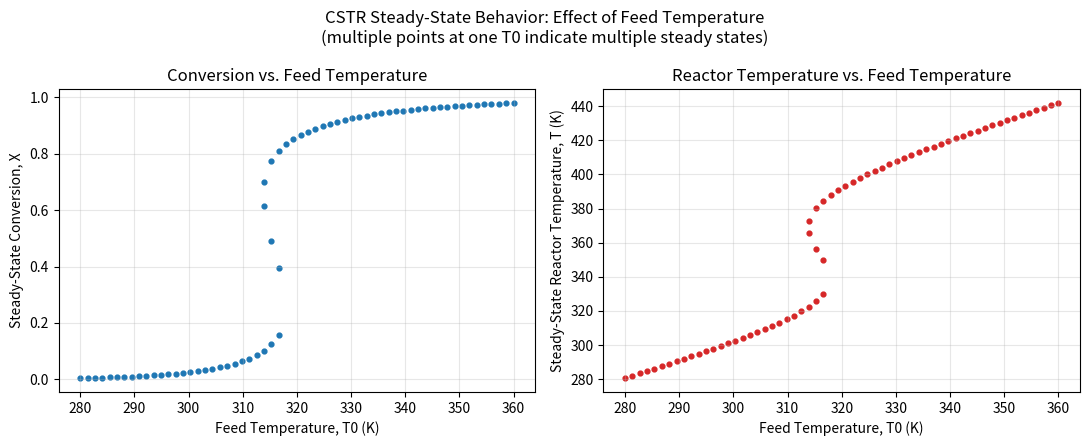
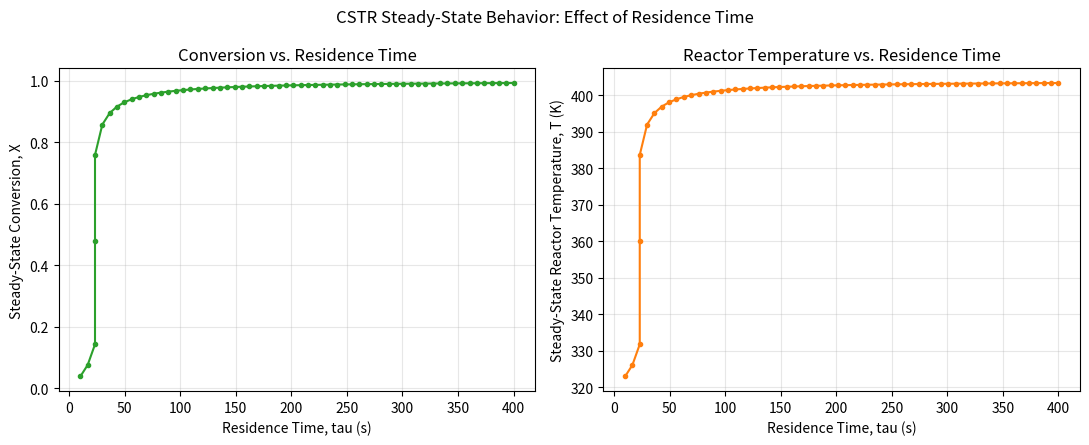
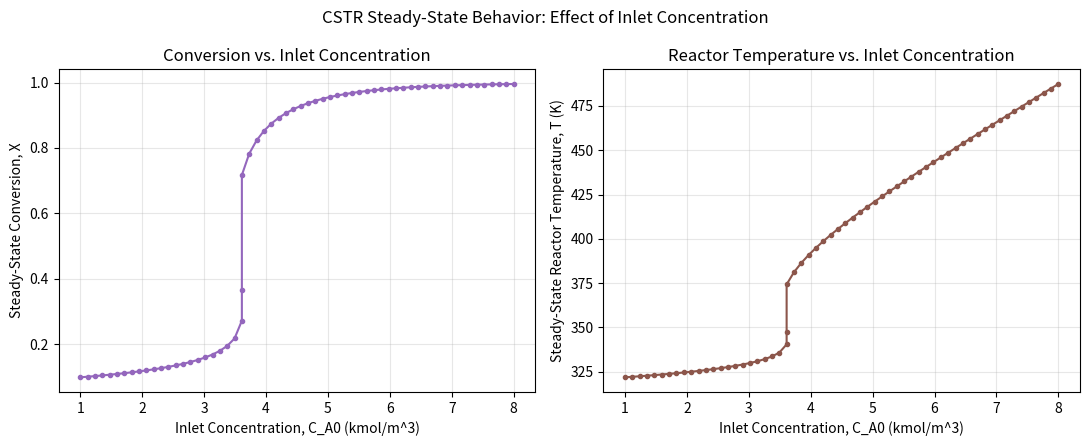

Generate these figures, in order, with matplotlib:
#!/usr/bin/env python3
"""
reaction_simulator.py

Steady-state, non-isothermal CSTR simulator for the reaction A -> B
(first-order, exothermic). Solves the coupled mass and energy balances
and sweeps key operating parameters to show their effect on conversion.

See README.md for the full theory, equations, units, and usage
instructions.
"""

import numpy as np
from scipy.optimize import fsolve
import matplotlib.pyplot as plt

R_GAS = 8.314  # kJ/(kmol*K), universal gas constant

# Base-case parameters for the hypothetical reaction A -> B.
# Edit these to model your own reaction system (see README.md).
BASE_CASE = {
    # --- Kinetics (Arrhenius) ---
    "k0": 2.0e7,         # 1/s, pre-exponential (frequency) factor
    "Ea": 6.0e4,         # kJ/kmol, activation energy

    # --- Thermodynamics ---
    "dH_rxn": -8.5e4,    # kJ/kmol, heat of reaction (negative = exothermic)

    # --- Feed conditions ---
    "C_A0": 4.0,         # kmol/m^3, inlet concentration of A
    "T0": 320.0,         # K, feed temperature
    "Q0": 0.05,          # m^3/s, volumetric feed flow rate

    # --- Reactor / operating parameters ---
    "tau": 30.0,         # s, residence time (V / Q0)

    # --- Physical properties of reacting mixture (assumed ~constant) ---
    "rho": 1000.0,       # kg/m^3, mixture density
    "Cp": 4.0,           # kJ/(kg*K), mixture heat capacity

    # --- Heat transfer (jacket / coolant) ---
    "U": 0.4,            # kJ/(s*m^2*K), overall heat transfer coefficient
    "A_ht": 5.0,         # m^2, heat transfer area
    "Tc": 300.0,         # K, coolant/jacket temperature
}
# Note: with these defaults, the feed-temperature sweep crosses an
# "ignition" region (~314-318 K) with three coexisting steady states.
# See README.md for why.


# ----------------------------------------------------------------------
# CORE MODEL FUNCTIONS
# ----------------------------------------------------------------------
def rate_constant(T, k0, Ea):
    """
    Arrhenius rate constant k(T) = k0 * exp(-Ea / (R*T)).

    Guards against numerical overflow/invalid values when the nonlinear
    solver (fsolve) explores extreme or non-physical temperature guesses
    on its way to a solution (e.g. T <= 0 or very large T).
    """
    T_safe = np.asarray(T, dtype=float)
    if T_safe.ndim == 0:
        if T_safe <= 0 or not np.isfinite(T_safe):
            return 0.0
    exponent = np.clip(-Ea / (R_GAS * np.where(T_safe > 1e-6, T_safe, 1e-6)),
                        -700, 700)
    return k0 * np.exp(exponent)


def mass_balance_X(T, tau, k0, Ea):
    """
    Steady-state CSTR mass balance, solved explicitly for conversion X
    given temperature T and residence time tau (first-order kinetics):

        X = k(T)*tau / (1 + k(T)*tau)
    """
    k = rate_constant(T, k0, Ea)
    return (k * tau) / (1.0 + k * tau)


def energy_balance_X(T, params):
    """
    Steady-state CSTR energy balance, solved explicitly for conversion X
    given temperature T (rearranged form of the heat balance):

        X = [rho*Cp*(T - T0) + (U*A_ht/Q0)*(T - Tc)] / (C_A0 * (-dH_rxn))
    """
    rho, Cp = params["rho"], params["Cp"]
    T0, Tc = params["T0"], params["Tc"]
    U, A_ht, Q0 = params["U"], params["A_ht"], params["Q0"]
    C_A0, dH_rxn = params["C_A0"], params["dH_rxn"]

    sensible_heat = rho * Cp * (T - T0)
    jacket_heat = (U * A_ht / Q0) * (T - Tc)
    return (sensible_heat + jacket_heat) / (C_A0 * (-dH_rxn))


def steady_state_residual(vars_, params):
    """
    Residual vector for simultaneous solution of mass balance and
    energy balance. vars_ = [T, X]. Returns [0, 0] at a steady state.
    """
    T, X = vars_
    X_mass = mass_balance_X(T, params["tau"], params["k0"], params["Ea"])
    X_energy = energy_balance_X(T, params)
    return [X - X_mass, X - X_energy]


def find_steady_states(params, T_guesses=None):
    """
    Solve for steady-state (T, X) pairs by trying multiple initial
    temperature guesses (to catch multiple steady states, if present),
    then de-duplicating solutions that converge to (numerically) the
    same point.

    Returns a sorted list of (T, X) tuples.
    """
    if T_guesses is None:
        # Scan a wide range of initial temperature guesses
        T_guesses = np.linspace(params["T0"] - 20, params["T0"] + 150, 25)

    solutions = []
    for T_guess in T_guesses:
        X_guess = 0.5
        try:
            sol, info, ier, msg = fsolve(
                steady_state_residual,
                x0=[T_guess, X_guess],
                args=(params,),
                full_output=True,
                xtol=1e-10,
            )
            T_sol, X_sol = sol
            # Keep only physically valid solutions (0 <= X <= 1, T > 0)
            if ier == 1 and -1e-6 <= X_sol <= 1.0 + 1e-6 and T_sol > 0:
                X_sol = min(max(X_sol, 0.0), 1.0)
                solutions.append((round(T_sol, 4), round(X_sol, 6)))
        except Exception:
            continue

    # De-duplicate near-identical solutions
    unique = []
    for T_sol, X_sol in solutions:
        if not any(abs(T_sol - Tu) < 0.05 for Tu, _ in unique):
            unique.append((T_sol, X_sol))

    return sorted(unique, key=lambda pair: pair[0])


# ----------------------------------------------------------------------
# PARAMETER SWEEPS
# ----------------------------------------------------------------------
def sweep_feed_temperature(base_params, T0_range):
    """Vary feed temperature T0; return arrays of T0, T_steady, X_steady.

    For each T0, all steady states found are recorded (a T0 value may
    appear more than once if multiple steady states exist there).
    """
    T0_list, T_list, X_list = [], [], []
    for T0 in T0_range:
        params = dict(base_params)
        params["T0"] = T0
        for T_sol, X_sol in find_steady_states(params):
            T0_list.append(T0)
            T_list.append(T_sol)
            X_list.append(X_sol)
    return np.array(T0_list), np.array(T_list), np.array(X_list)


def sweep_residence_time(base_params, tau_range):
    """Vary residence time tau; return arrays of tau, T_steady, X_steady."""
    tau_list, T_list, X_list = [], [], []
    for tau in tau_range:
        params = dict(base_params)
        params["tau"] = tau
        for T_sol, X_sol in find_steady_states(params):
            tau_list.append(tau)
            T_list.append(T_sol)
            X_list.append(X_sol)
    return np.array(tau_list), np.array(T_list), np.array(X_list)


def sweep_inlet_concentration(base_params, CA0_range):
    """Vary inlet concentration C_A0; return arrays of C_A0, T_steady, X_steady.

    Note: changing C_A0 changes the energy-balance line (via the
    C_A0*(-dH_rxn) denominator), so conversion AND temperature both
    respond to this parameter for an exothermic reaction.
    """
    CA0_list, T_list, X_list = [], [], []
    for CA0 in CA0_range:
        params = dict(base_params)
        params["C_A0"] = CA0
        for T_sol, X_sol in find_steady_states(params):
            CA0_list.append(CA0)
            T_list.append(T_sol)
            X_list.append(X_sol)
    return np.array(CA0_list), np.array(T_list), np.array(X_list)


# ----------------------------------------------------------------------
# PLOTTING
# ----------------------------------------------------------------------
def plot_vs_feed_temperature(T0_arr, T_arr, X_arr, save_path):
    fig, (ax1, ax2) = plt.subplots(1, 2, figsize=(11, 4.5))

    ax1.scatter(T0_arr, X_arr, s=12, color="tab:blue")
    ax1.set_xlabel("Feed Temperature, T0 (K)")
    ax1.set_ylabel("Steady-State Conversion, X")
    ax1.set_title("Conversion vs. Feed Temperature")
    ax1.grid(True, alpha=0.3)

    ax2.scatter(T0_arr, T_arr, s=12, color="tab:red")
    ax2.set_xlabel("Feed Temperature, T0 (K)")
    ax2.set_ylabel("Steady-State Reactor Temperature, T (K)")
    ax2.set_title("Reactor Temperature vs. Feed Temperature")
    ax2.grid(True, alpha=0.3)

    fig.suptitle("CSTR Steady-State Behavior: Effect of Feed Temperature\n"
                  "(multiple points at one T0 indicate multiple steady states)")
    fig.tight_layout()
    fig.savefig(save_path, dpi=150)
    print(f"Saved plot: {save_path}")


def plot_vs_residence_time(tau_arr, T_arr, X_arr, save_path):
    fig, (ax1, ax2) = plt.subplots(1, 2, figsize=(11, 4.5))

    ax1.plot(tau_arr, X_arr, "o-", markersize=3, color="tab:green")
    ax1.set_xlabel("Residence Time, tau (s)")
    ax1.set_ylabel("Steady-State Conversion, X")
    ax1.set_title("Conversion vs. Residence Time")
    ax1.grid(True, alpha=0.3)

    ax2.plot(tau_arr, T_arr, "o-", markersize=3, color="tab:orange")
    ax2.set_xlabel("Residence Time, tau (s)")
    ax2.set_ylabel("Steady-State Reactor Temperature, T (K)")
    ax2.set_title("Reactor Temperature vs. Residence Time")
    ax2.grid(True, alpha=0.3)

    fig.suptitle("CSTR Steady-State Behavior: Effect of Residence Time")
    fig.tight_layout()
    fig.savefig(save_path, dpi=150)
    print(f"Saved plot: {save_path}")


def plot_vs_inlet_concentration(CA0_arr, T_arr, X_arr, save_path):
    fig, (ax1, ax2) = plt.subplots(1, 2, figsize=(11, 4.5))

    ax1.plot(CA0_arr, X_arr, "o-", markersize=3, color="tab:purple")
    ax1.set_xlabel("Inlet Concentration, C_A0 (kmol/m^3)")
    ax1.set_ylabel("Steady-State Conversion, X")
    ax1.set_title("Conversion vs. Inlet Concentration")
    ax1.grid(True, alpha=0.3)

    ax2.plot(CA0_arr, T_arr, "o-", markersize=3, color="tab:brown")
    ax2.set_xlabel("Inlet Concentration, C_A0 (kmol/m^3)")
    ax2.set_ylabel("Steady-State Reactor Temperature, T (K)")
    ax2.set_title("Reactor Temperature vs. Inlet Concentration")
    ax2.grid(True, alpha=0.3)

    fig.suptitle("CSTR Steady-State Behavior: Effect of Inlet Concentration")
    fig.tight_layout()
    fig.savefig(save_path, dpi=150)
    print(f"Saved plot: {save_path}")


# ----------------------------------------------------------------------
# MAIN DRIVER
# ----------------------------------------------------------------------
def main():
    print("=" * 70)
    print("Steady-State CSTR Simulator: A -> B (first-order, exothermic)")
    print("=" * 70)

    # 1) Solve the base case and report the operating point(s)
    base_solutions = find_steady_states(BASE_CASE)
    print(f"\nBase case parameters: {BASE_CASE}\n")
    print("Steady-state solution(s) found for the base case:")
    for T_sol, X_sol in base_solutions:
        k_sol = rate_constant(T_sol, BASE_CASE["k0"], BASE_CASE["Ea"])
        print(f"   T = {T_sol:8.2f} K   X = {X_sol:6.4f}   "
              f"k(T) = {k_sol:.4e} 1/s")
    if not base_solutions:
        print("   No steady state found -- try adjusting BASE_CASE parameters "
              "or the initial guess range in find_steady_states().")

    # 2) Sweep #1: Conversion & Temperature vs. Feed Temperature (T0)
    T0_range = np.linspace(280, 360, 60)
    T0_arr, T_arr, X_arr = sweep_feed_temperature(BASE_CASE, T0_range)
    plot_vs_feed_temperature(T0_arr, T_arr, X_arr,
                              "conversion_vs_feed_temperature.png")

    # 3) Sweep #2: Conversion & Temperature vs. Residence Time (tau)
    tau_range = np.linspace(10, 400, 60)
    tau_arr, T_arr2, X_arr2 = sweep_residence_time(BASE_CASE, tau_range)
    plot_vs_residence_time(tau_arr, T_arr2, X_arr2,
                            "conversion_vs_residence_time.png")

    # 4) Sweep #3: Conversion & Temperature vs. Inlet Concentration (C_A0)
    CA0_range = np.linspace(1.0, 8.0, 60)
    CA0_arr, T_arr3, X_arr3 = sweep_inlet_concentration(BASE_CASE, CA0_range)
    plot_vs_inlet_concentration(CA0_arr, T_arr3, X_arr3,
                                 "conversion_vs_inlet_concentration.png")

    print("\nAll sweeps complete. Displaying plots (close windows to exit)...")
    plt.show()


if __name__ == "__main__":
    main()
